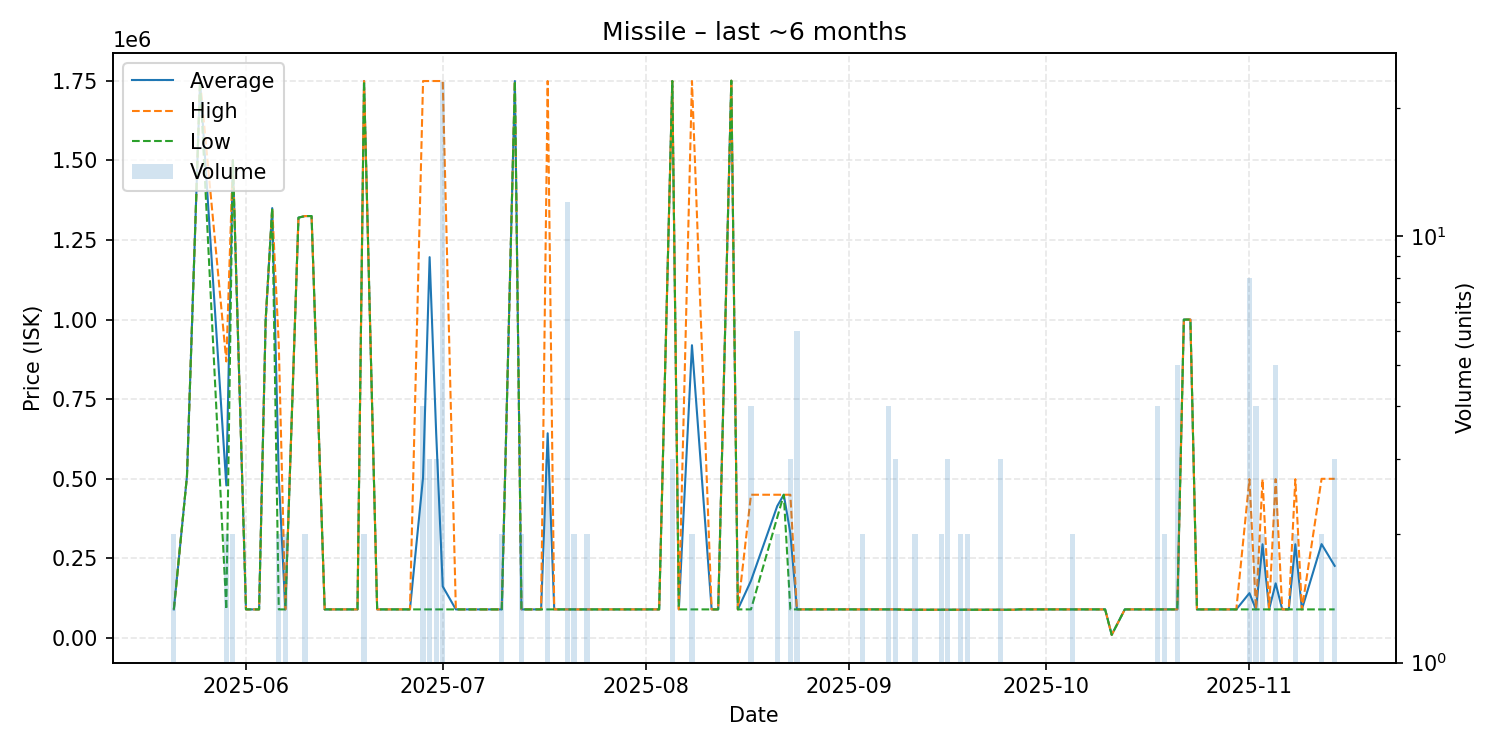

Source data for this figure (header and first rows):
date, average, highest, lowest, order_count, volume
2025-05-21, 90000, 90000, 90000, 1, 2
2025-05-23, 507900, 507900, 507900, 1, 1
2025-05-25, 1749000, 1749000, 1749000, 1, 1
2025-05-29, 479250, 868500, 90000, 2, 2
2025-05-30, 1500000, 1500000, 1500000, 2, 2
2025-06-01, 90000, 90000, 90000, 1, 1
2025-06-03, 90000, 90000, 90000, 1, 1
2025-06-04, 998500, 998500, 998500, 1, 1
2025-06-05, 1350000, 1350000, 1350000, 1, 1
2025-06-06, 505750, 921500, 90000, 2, 2
2025-06-07, 90000, 90000, 90000, 2, 2
2025-06-09, 1320000, 1320000, 1320000, 1, 1
2025-06-10, 1325000, 1325000, 1325000, 2, 2
2025-06-11, 1325000, 1325000, 1325000, 1, 1
2025-06-13, 90000, 90000, 90000, 1, 1
2025-06-15, 90000, 90000, 90000, 1, 1
2025-06-16, 90000, 90000, 90000, 1, 1
2025-06-18, 90000, 90000, 90000, 1, 1
2025-06-19, 1749000, 1749000, 1749000, 2, 2
2025-06-21, 90000, 90000, 90000, 1, 1
2025-06-22, 90000, 90000, 90000, 1, 1
2025-06-25, 90000, 90000, 90000, 1, 1
2025-06-26, 90000, 90000, 90000, 1, 1
2025-06-28, 504750, 1749000, 90000, 2, 4
2025-06-29, 1196000, 1749000, 90000, 3, 3
2025-06-30, 643000, 1749000, 90000, 3, 3
2025-07-01, 162130, 1749000, 90000, 3, 23
2025-07-03, 90000, 90000, 90000, 1, 1
2025-07-05, 90000, 90000, 90000, 1, 1
2025-07-07, 90000, 90000, 90000, 1, 1
2025-07-08, 90000, 90000, 90000, 1, 1
2025-07-10, 90000, 90000, 90000, 2, 2
2025-07-12, 1749000, 1749000, 1749000, 1, 1
2025-07-13, 90000, 90000, 90000, 2, 2
2025-07-16, 90000, 90000, 90000, 1, 1
2025-07-17, 643000, 1749000, 90000, 3, 3
2025-07-18, 90000, 90000, 90000, 1, 1
2025-07-19, 90000, 90000, 90000, 1, 1
2025-07-20, 90000, 90000, 90000, 2, 12
2025-07-21, 90000, 90000, 90000, 2, 2
2025-07-23, 90000, 90000, 90000, 2, 2
2025-07-25, 90000, 90000, 90000, 1, 1
2025-07-27, 90000, 90000, 90000, 1, 1
2025-08-03, 90000, 90000, 90000, 1, 1
2025-08-05, 1749000, 1749000, 1749000, 3, 3
2025-08-06, 90000, 90000, 90000, 1, 1
2025-08-08, 919500, 1749000, 90000, 2, 2
2025-08-11, 90000, 90000, 90000, 1, 1
2025-08-12, 90000, 90000, 90000, 1, 1
2025-08-14, 1750000, 1750000, 1750000, 1, 1
2025-08-15, 90000, 90000, 90000, 1, 1
2025-08-17, 180000, 450000, 90000, 4, 4
2025-08-21, 414300, 450000, 378600, 2, 2
2025-08-22, 450000, 450000, 450000, 1, 1
2025-08-23, 330000, 450000, 90000, 3, 3
2025-08-24, 90000, 90000, 90000, 3, 6
2025-08-27, 90000, 90000, 90000, 1, 1
2025-08-28, 90000, 90000, 90000, 1, 1
2025-08-30, 90000, 90000, 90000, 1, 1
2025-08-31, 90000, 90000, 90000, 1, 1
... 46 more rows
